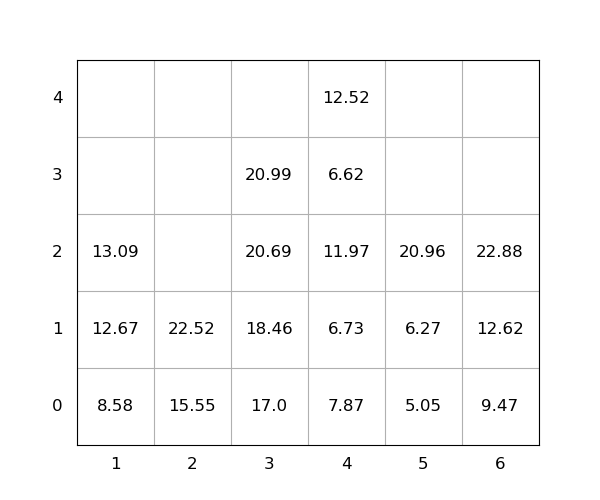

Data behind this chart, as committed beside it:
idx, loc_x, loc_y, loc_z, weight, seq, emerg, reloc, size(ft)
1, 2, 0, 0, 15.55, 0, 0, 0, 20
2, 1, 0, 0, 8.58, 0, 0, 0, 20
3, 4, 0, 0, 7.87, 0, 0, 1.0, 20
4, 6, 0, 0, 9.47, 0, 0, 0, 20
5, 3, 0, 0, 17.0, 0, 0, 0, 20
6, 4, 0, 1, 6.73, 0, 0, 1.0, 20
7, 4, 0, 2, 11.97, 0, 0, 1.0, 20
8, 1, 0, 1, 12.67, 1, 0, 0, 20
9, 6, 0, 1, 12.62, 2, 0, 0, 20
10, 1, 0, 2, 13.09, 3, 0, 0, 20
11, 3, 0, 1, 18.46, 4, 0, 0, 20
12, 4, 0, 3, 6.62, 5, 0, 1.0, 20
13, 3, 0, 2, 20.69, 6, 0, 0, 20
14, 6, 0, 2, 22.88, 7, 0, 0, 20
15, 4, 0, 4, 12.52, 8, 0, 1.0, 20
16, 5, 0, 0, 5.05, 9, 0, 0, 20
17, 2, 0, 1, 22.52, 10, 0, 0, 20
18, 3, 0, 3, 20.99, 11, 0, 0, 20
19, 5, 0, 1, 6.27, 12, 0, 0, 20
20, 5, 0, 2, 20.96, 13, 0, 0, 20
